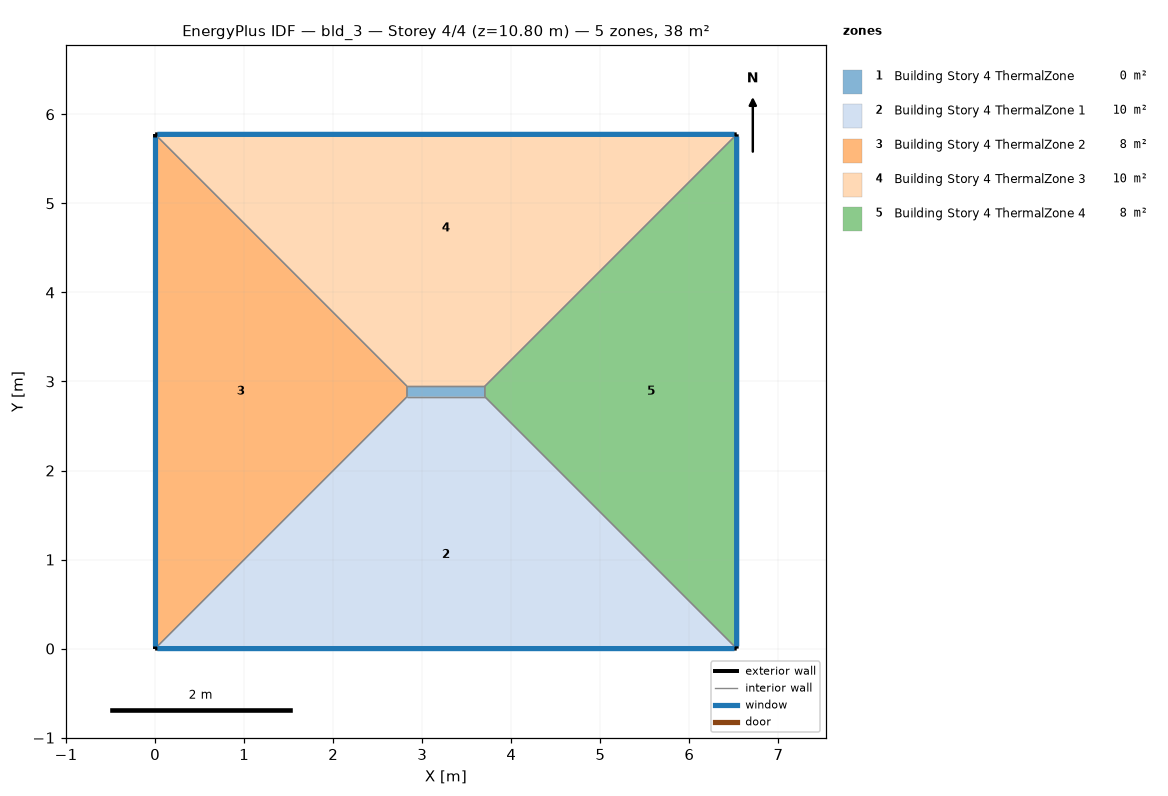
=== STOREY PLAN SPEC (per zone: floor XY polygon, exterior-wall plan segments, windows/doors) ===
zone 1: Building Story 4 ThermalZone  (0.1 m²)
  floor: (3.70, 2.83) (2.83, 2.83) (2.83, 2.95) (3.70, 2.95)
  interior walls: 4
zone 2: Building Story 4 ThermalZone 1  (10.5 m²)
  floor: (6.53, 0.00) (0.00, 0.00) (2.83, 2.83) (3.70, 2.83)
  exterior wall: (0.00, 0.00) – (6.53, 0.00)  [6.5 m]
    window: (0.03, 0.00) – (6.51, 0.00)  [7.1 m²]
  interior walls: 3
zone 3: Building Story 4 ThermalZone 2  (8.3 m²)
  floor: (0.00, 0.00) (0.00, 5.78) (2.83, 2.95) (2.83, 2.83)
  exterior wall: (0.00, 5.78) – (0.00, 0.00)  [5.8 m]
    window: (0.00, 5.75) – (0.00, 0.03)  [6.2 m²]
  interior walls: 3
zone 4: Building Story 4 ThermalZone 3  (10.5 m²)
  floor: (0.00, 5.78) (6.53, 5.78) (3.70, 2.95) (2.83, 2.95)
  exterior wall: (6.53, 5.78) – (0.00, 5.78)  [6.5 m]
    window: (6.51, 5.78) – (0.03, 5.78)  [7.1 m²]
  interior walls: 3
zone 5: Building Story 4 ThermalZone 4  (8.3 m²)
  floor: (6.53, 5.78) (6.53, 0.00) (3.70, 2.83) (3.70, 2.95)
  exterior wall: (6.53, 0.00) – (6.53, 5.78)  [5.8 m]
    window: (6.53, 0.03) – (6.53, 5.75)  [6.2 m²]
  interior walls: 3

=== DERIVED (storey summary) ===
Building: bld_3
Storey: 4 of 4  (floor level z = 10.80 m)
Storey gross floor area: 37.7 m²
Zones on this storey: 5
  - Building Story 4 ThermalZone: floor 0.1 m²
  - Building Story 4 ThermalZone 1: floor 10.5 m²; exterior wall 6.5 m (23.5 m²); 1 window(s) 7.1 m²; WWR 30.0%
  - Building Story 4 ThermalZone 2: floor 8.3 m²; exterior wall 5.8 m (20.8 m²); 1 window(s) 6.2 m²; WWR 30.0%
  - Building Story 4 ThermalZone 3: floor 10.5 m²; exterior wall 6.5 m (23.5 m²); 1 window(s) 7.1 m²; WWR 30.0%
  - Building Story 4 ThermalZone 4: floor 8.3 m²; exterior wall 5.8 m (20.8 m²); 1 window(s) 6.2 m²; WWR 30.0%
Zone adjacency: (none detected)